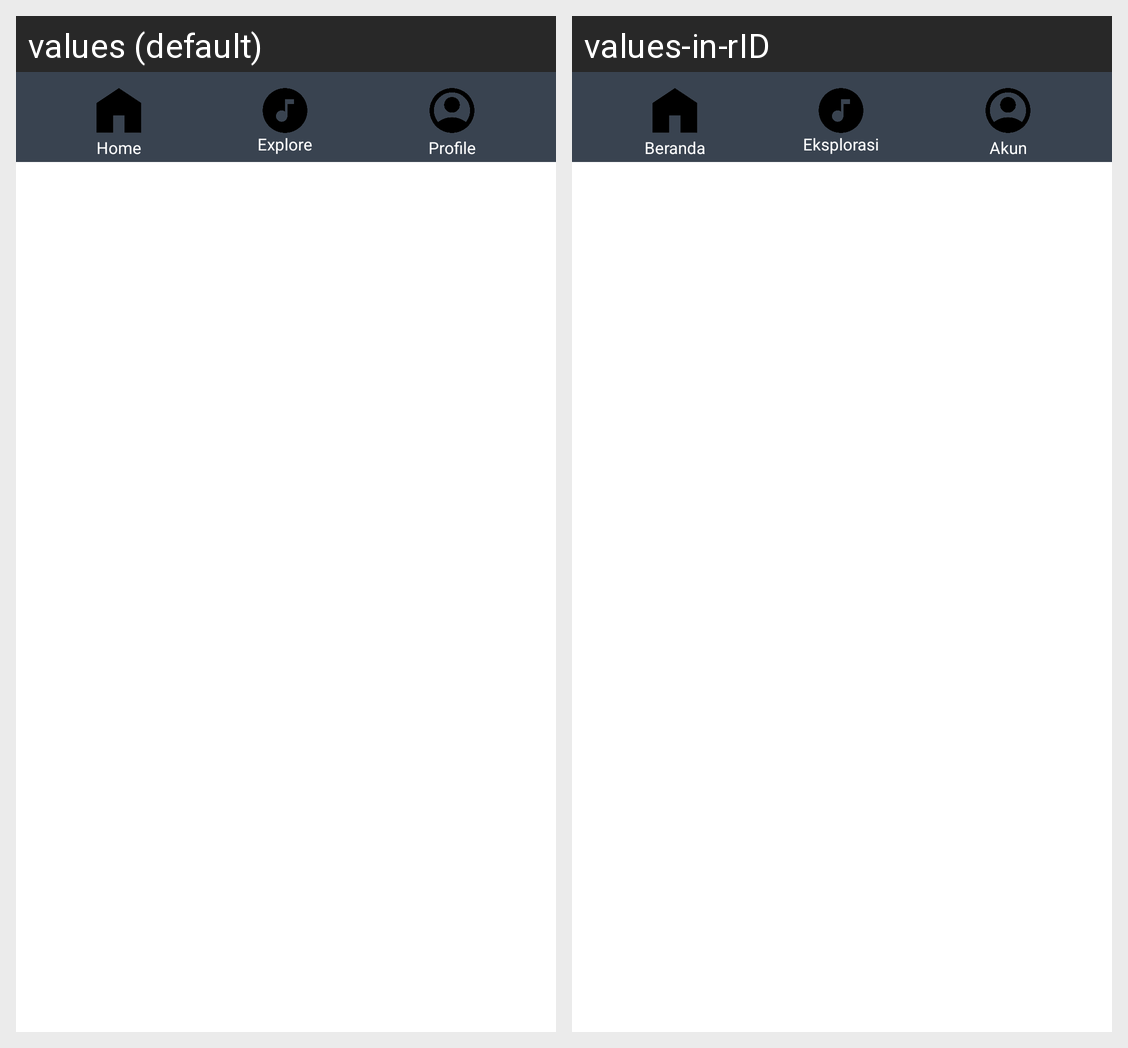

Strings drawn on this Android screen and how each of the app's shown locales translates them:
Android screen res/layout/fragment_bottom_navbar.xml rendered under 2 locales, left to right: values (default), values-in-rID. Device: Nexus 5 (rendered at 1080×1920; each locale shown at half size, 540×960, under a caption strip naming it); theme Theme.MuCiJCally.
Strings drawn on this screen, with the default value and each locale's value (text and hints the layout hard-codes, and strings that could not be matched under every locale, appear in the picture but are not listed):

lbl_footer_home
  values: Home
  values-in-rID: Beranda

lbl_footer_explore
  values: Explore
  values-in-rID: Eksplorasi

lbl_footer_profile
  values: Profile
  values-in-rID: Akun
